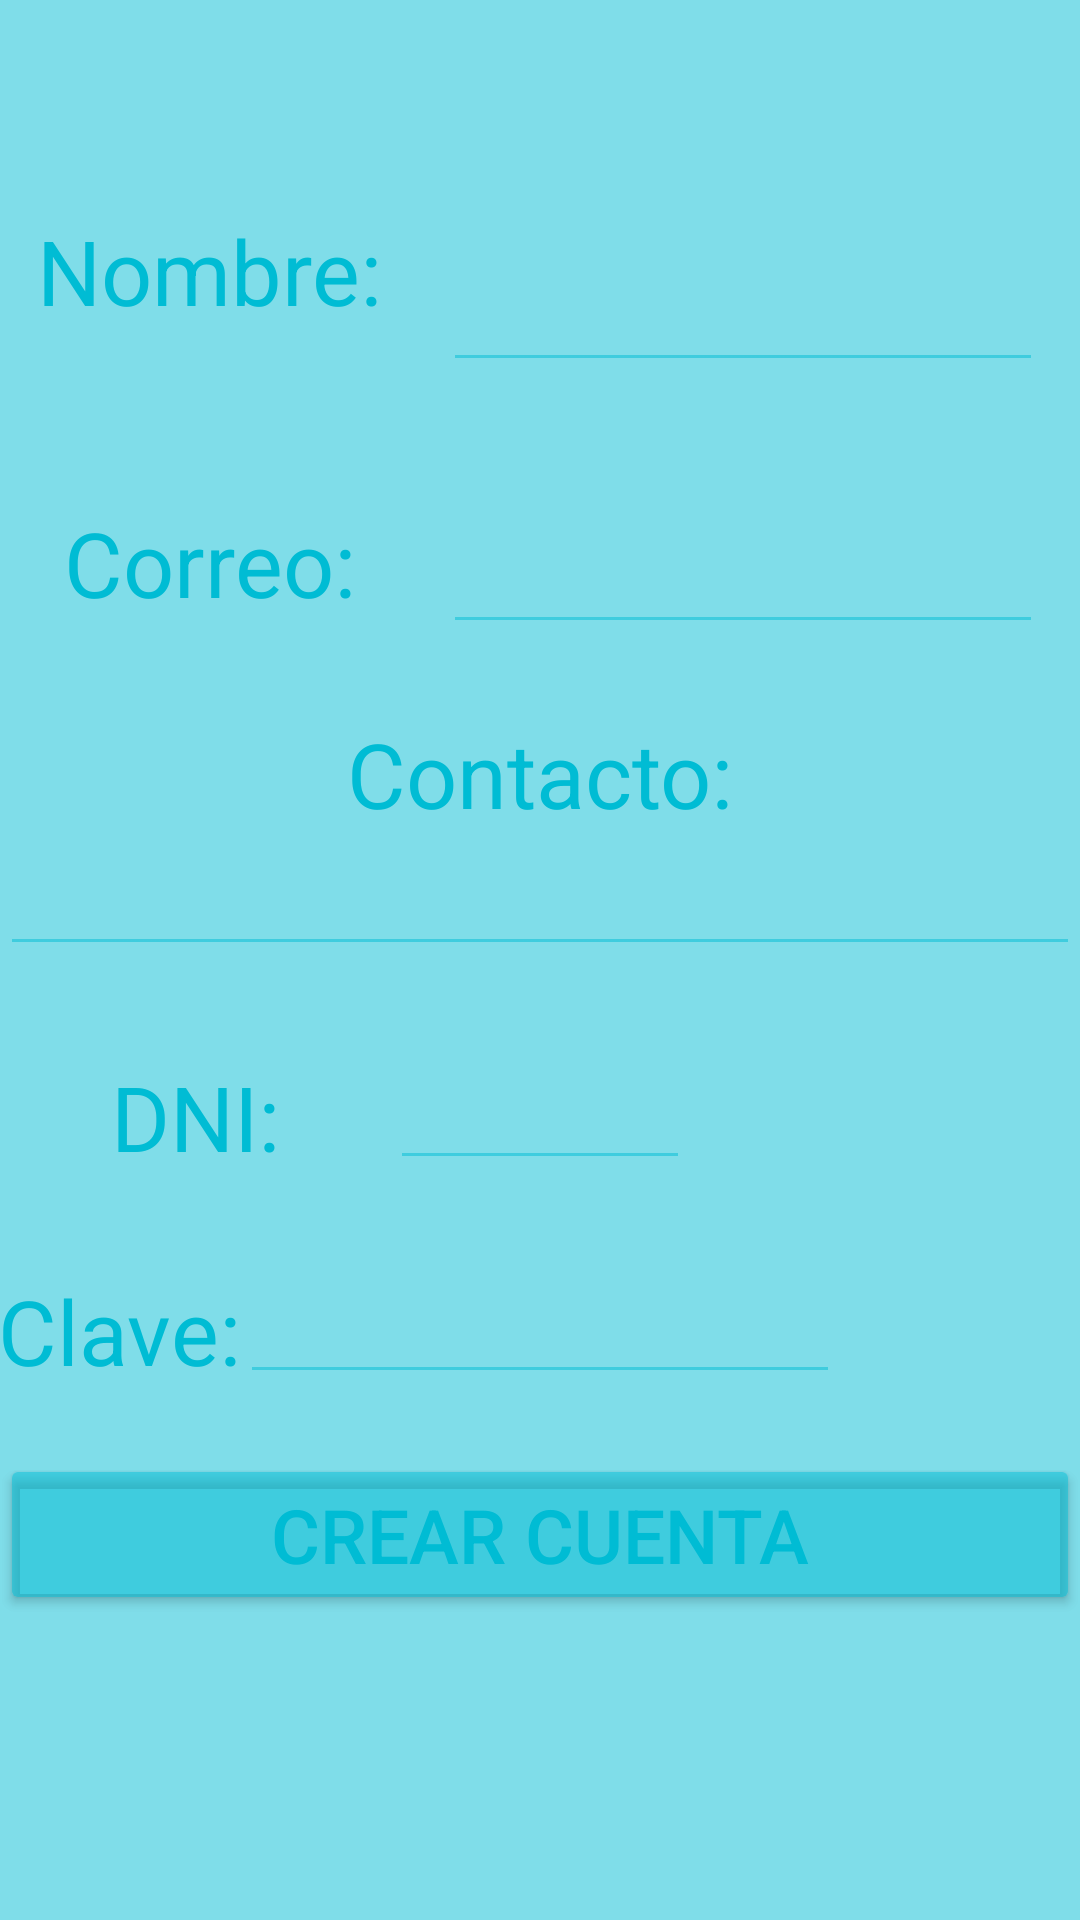

This screen was rendered from an Android layout file. Write that file and the resources it references.
<!-- AndroidManifest.xml: application theme Theme.InmobiliariaLaboratorio3 -->
<!-- res/layout/activity_nuevo_perfil.xml -->
<?xml version="1.0" encoding="utf-8"?>
<androidx.constraintlayout.widget.ConstraintLayout xmlns:android="http://schemas.android.com/apk/res/android"
    xmlns:tools="http://schemas.android.com/tools"
    android:layout_width="match_parent"
    android:layout_height="match_parent"
    xmlns:app="http://schemas.android.com/apk/res-auto"
    tools:context=".ui.NuevoPerfil">

    <TextView
        android:layout_width="wrap_content"
        android:layout_height="wrap_content"
        app:layout_constraintTop_toTopOf="parent"
        app:layout_constraintEnd_toStartOf="@+id/EditaNombre"
        app:layout_constraintStart_toStartOf="parent"
        android:id="@+id/LabelNombre"
        android:layout_marginTop="70dp"
        android:text="Nombre: "
        android:textSize="30dp"/>

    <EditText
        android:id="@+id/EditaNombre"
        android:layout_width="200dp"
        android:layout_height="wrap_content"
        android:textSize="30dp"
        android:layout_marginTop="70dp"
        app:layout_constraintStart_toEndOf="@+id/LabelNombre"
        app:layout_constraintTop_toTopOf="parent"
        app:layout_constraintEnd_toEndOf="parent"/>

    <TextView
        android:layout_width="wrap_content"
        android:layout_height="wrap_content"
        app:layout_constraintTop_toBottomOf="@+id/EditaNombre"
        app:layout_constraintEnd_toStartOf="@+id/EditaCorreo"
        app:layout_constraintStart_toStartOf="parent"
        android:id="@+id/LabelCorreo"
        android:text="Correo: "
        android:textSize="30dp"
        android:layout_marginTop="40dp"/>

    <EditText
        android:id="@+id/EditaCorreo"
        android:layout_width="200dp"
        android:layout_height="wrap_content"
        android:inputType="textEmailAddress"
        android:textSize="30dp"
        app:layout_constraintStart_toEndOf="@+id/LabelNombre"
        app:layout_constraintTop_toBottomOf="@id/EditaNombre"
        app:layout_constraintEnd_toEndOf="parent"
        android:layout_marginTop="30dp"/>

    <TextView
        android:layout_width="wrap_content"
        android:layout_height="wrap_content"
        android:id="@+id/LabelContacto"
        app:layout_constraintStart_toStartOf="parent"
        app:layout_constraintEnd_toEndOf="parent"
        app:layout_constraintTop_toBottomOf="@+id/LabelCorreo"
        app:layout_constraintBottom_toTopOf="@id/EditaContacto"
        android:text="Contacto:"
        android:textSize="30dp"
        android:layout_marginTop="30dp"/>

    <EditText
        android:layout_width="match_parent"
        android:layout_height="wrap_content"
        android:textSize="20dp"
        android:inputType="textMultiLine"
        android:id="@+id/EditaContacto"
        app:layout_constraintTop_toBottomOf="@+id/LabelContacto"/>

    <TextView
        android:layout_width="wrap_content"
        android:layout_height="wrap_content"
        android:id="@+id/LabelDni"
        app:layout_constraintStart_toStartOf="parent"
        app:layout_constraintEnd_toEndOf="parent"
        app:layout_constraintEnd_toStartOf="@id/EditaDni"
        android:text="DNI:"
        app:layout_constraintTop_toBottomOf="@id/EditaContacto"
        android:textSize="30dp"
        android:layout_marginTop="30dp"
        />
    <EditText
        android:layout_width="100dp"
        android:layout_height="wrap_content"
        android:id="@+id/EditaDni"
        app:layout_constraintEnd_toEndOf="parent"
        app:layout_constraintStart_toStartOf="parent"
        app:layout_constraintStart_toEndOf="@id/LabelDni"
        app:layout_constraintTop_toBottomOf="@id/EditaContacto"
        android:layout_marginTop="30dp"/>

    <TextView
        android:layout_width="wrap_content"
        android:layout_height="wrap_content"
        android:id="@+id/LabelClave"
        app:layout_constraintEnd_toEndOf="parent"
        app:layout_constraintEnd_toStartOf="@id/EditaClave"
        android:text="Clave:"
        app:layout_constraintTop_toBottomOf="@id/EditaDni"
        android:textSize="30dp"
        android:layout_marginTop="30dp"
        />
    <EditText
        android:layout_width="200dp"
        android:layout_height="wrap_content"
        android:id="@+id/EditaClave"
        android:inputType="textPassword"
        app:layout_constraintEnd_toEndOf="parent"
        app:layout_constraintStart_toStartOf="parent"
        app:layout_constraintStart_toEndOf="@id/LabelClave"
        app:layout_constraintTop_toBottomOf="@id/EditaDni"
        android:layout_marginTop="30dp"/>

    <Button
        android:layout_height="wrap_content"
        android:layout_width="match_parent"
        app:layout_constraintTop_toBottomOf="@id/EditaClave"
        android:layout_marginTop="20dp"
        android:text="Crear cuenta"
        android:textSize="25dp"
        android:id="@+id/GuardarNuevoPerfil"/>

</androidx.constraintlayout.widget.ConstraintLayout>
<!-- resources referenced by this layout -->
<resources>
  <style name="Theme.InmobiliariaLaboratorio3" parent="Theme.MaterialComponents.DayNight.DarkActionBar">
          
          <item name="colorPrimary">#00C69D</item>
          <item name="colorPrimaryVariant">#00FFCA</item>
          <item name="colorOnPrimary">@color/white</item>
          
          <item name="colorSecondary">#00BCD4</item>
          <item name="colorSecondaryVariant">#8000BCD4</item>
          <item name="colorOnSecondary">@color/black</item>
          
          <item name="android:statusBarColor">?attr/colorPrimary</item>
          <item name="android:backgroundTint">?attr/colorSecondaryVariant</item>
          <item name="android:iconTint">@color/black</item>
          <item name="android:buttonTint">?attr/colorSecondary</item>
          <item name="android:textColor">?attr/colorSecondary</item>
          <item name="android:drawableTint">?attr/colorPrimary</item>
  
          
      </style>
  <!-- not gathered from this repository: default colours our renderer supplied (Android Studio template values) -->
  <color name="black">#FF000000</color>
  <color name="white">#FFFFFFFF</color>
</resources>
